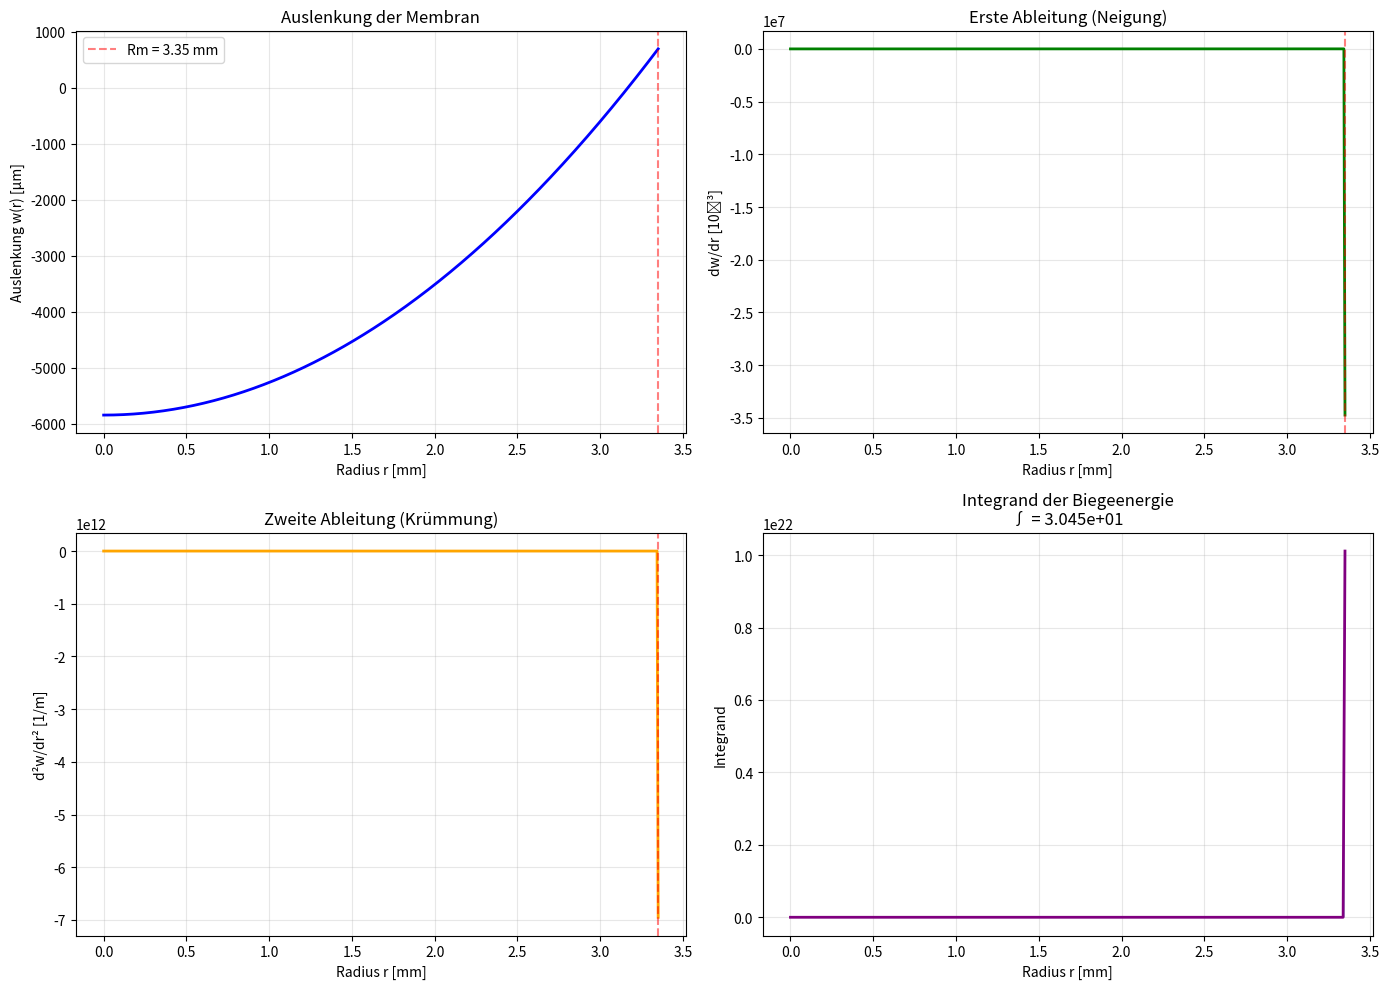

Write the Python code that produced this figure.
import numpy as np
from scipy.integrate import quad
import matplotlib.pyplot as plt

print("=== Numerische Berechnung der Biegeenergie ===\n")

# Parameter definieren
params = {
    'Dm': 110e-6,    # [m]
    'Em': 170e9,     # [Pa]
    'Dp': 190e-6,    # [m]
    'Ep': 65e9,      # [Pa]
    'Rm': 3.35e-3,   # [m]
    'Rp': 3.0e-3,    # [m]
    'd31': 2e-12,    # [m/V]
    'E33': 150e9,    # [Pa]
    'p': 100,        # [Pa]
    'nu': 0.30       # [-]
}

print("Parameter:")
for key, val in params.items():
    print(f"  {key} = {val:.4e}")

# Auslagerung der w-Funktionen für bessere Lesbarkeit
def w1_func(r, Dm, Em, Dp, Ep, Rm, Rp, d31, E33, p, nu):
    """Auslenkung für Region 1: r <= Rm"""
    term1_num = r**2 * (-3*(Dm*Em+Dp*Ep)*p*r**2*(-1+nu**2) + 
                (6*(1+nu)*(16*d31*Dm*Dp*(Dm+Dp)*E33*Em*Ep*(Dm**4*Em**2+2*Dm*Dp*(2*Dm**2+3*Dm*Dp+2*Dp**2)*Em*Ep+Dp**4*Ep**2)*Rm**2*(Rm-Rp)*(Rm+Rp) + 
                p*(-1+nu)*(4*Dm**5*Em**3*Rm**6 + Dp**5*Ep**3*(Rm**2-Rp**2)**2*(1+nu)*(2*Rm**2+Rp**2*(1+nu)) + 
                2*Dm**4*Dp*Em**2*Ep*Rm**2*(2*Rm**2*Rp**2*(-2+nu)-3*Rp**4*(1+nu)+Rm**4*(9+nu)) + 
                Dm*Dp**4*Em*Ep**2*(Rm-Rp)*(Rm+Rp)*(Rm**2*Rp**2*(1+nu)**2-Rp**4*(1+nu)**2+4*Rm**4*(3+2*nu)) + 
                4*Dm**2*Dp**3*Em*Ep*Rm**2*(Rm-Rp)*(Rm+Rp)*(3*Ep*Rm**2*(1+nu)+2*Em*(2*Rm**2+Rp**2*(1+nu))) + 
                4*Dm**3*Dp**2*Em*Ep*Rm**2*(Rm-Rp)*(Rm+Rp)*(2*Ep*Rm**2*(1+nu)+3*Em*(2*Rm**2+Rp**2*(1+nu)))))))
    
    term1_den = (4*Dm**4*Em**2*Rm**4 + 8*Dm**3*Dp*Em*Ep*Rm**2*(Rm-Rp)*(Rm+Rp)*(1+nu) + 
                 12*Dm**2*Dp**2*Em*Ep*Rm**2*(Rm-Rp)*(Rm+Rp)*(1+nu) + 
                 8*Dm*Dp**3*Em*Ep*Rm**2*(Rm-Rp)*(Rm+Rp)*(1+nu) + 
                 Dp**4*Ep**2*(Rm**2-Rp**2)**2*(1+nu)**2)
    
    term2_num = -(p*((Dm**4*Em**2+2*Dm*Dp*(2*Dm**2+3*Dm*Dp+2*Dp**2)*Em*Ep+Dp**4*Ep**2)*Rm**4 - 
                 Dp*Ep*(Dm*(3*Dm**2+6*Dm*Dp+4*Dp**2)*Em+Dp**3*Ep)*Rp**4)*(-1+nu))
    
    term2_den = (Dm**4*Em**2+2*Dm*Dp*(2*Dm**2+3*Dm*Dp+2*Dp**2)*Em*Ep+Dp**4*Ep**2)
    
    log_term_num = 4*Dp*Ep*Rm**2*Rp**2*(16*d31*Dm**4*(Dm+Dp)*E33*Em**2*Rm**2 - 
                   p*(Rm-Rp)*(Rm+Rp)*(-1+nu)*(1+nu)*(6*Dm**3*Em*Rm**2+12*Dm**2*Dp*Em*Rm**2+8*Dm*Dp**2*Em*Rm**2+Dp**3*Ep*(Rm-Rp)*(Rm+Rp)*(1+nu)))
    
    log_term = log_term_num * (np.log(Rm) - np.log(Rp)) / term1_den
    
    w = (1/16) * (term1_num/term1_den/(Dm**4*Em**2+2*Dm*Dp*(2*Dm**2+3*Dm*Dp+2*Dp**2)*Em*Ep+Dp**4*Ep**2) + 
                  (3*(1+nu)*(term2_num/term2_den - log_term))/(Dm**3*Em))
    
    return w

def w2_func(r, Dm, Em, Dp, Ep, Rm, Rp, d31, E33, p, nu):
    """Auslenkung für Region 2: r > Rm"""
    term_main = (-(r-Rm)*(r+Rm)*(32*d31*Dm**5*Dp*E33*Em**2*Ep*Rm**2*Rp**2 + 
                4*Dm**4*Em**2*Rm**2*(8*d31*Dp**2*E33*Ep*Rp**2+p*(r-Rm)*Rm**2*(r+Rm)*(-1+nu)) + 
                Dp**4*Ep**2*p*(Rm-Rp)**2*(Rm+Rp)**2*(r**2-Rm**2-2*Rp**2)*(-1+nu)*(1+nu)**2 - 
                12*Dm**2*Dp**2*Em*Ep*p*Rm**2*(Rm-Rp)*(Rm+Rp)*(-r**2+Rm**2+2*Rp**2)*(-1+nu**2) - 
                8*Dm*Dp**3*Em*Ep*p*Rm**2*(Rm-Rp)*(Rm+Rp)*(-r**2+Rm**2+2*Rp**2)*(-1+nu**2) - 
                4*Dm**3*Dp*Em*Ep*p*Rm**2*(Rm-Rp)*(Rm+Rp)*(-2*r**2+2*Rm**2+3*Rp**2)*(-1+nu**2)))
    
    log_term_num = 4*Dp*Ep*Rm**2*Rp**2*(16*d31*Dm**4*(Dm+Dp)*E33*Em**2*Rm**2 - 
                   p*(Rm-Rp)*(Rm+Rp)*(-1+nu)*(1+nu)*(6*Dm**3*Em*Rm**2+12*Dm**2*Dp*Em*Rm**2+8*Dm*Dp**2*Em*Rm**2+Dp**3*Ep*(Rm-Rp)*(Rm+Rp)*(1+nu)))
    
    log_term = log_term_num * (np.log(r) - np.log(Rm))
    
    denominator = (4*Dm**4*Em**2*Rm**4 + 8*Dm**3*Dp*Em*Ep*Rm**2*(Rm-Rp)*(Rm+Rp)*(1+nu) + 
                   12*Dm**2*Dp**2*Em*Ep*Rm**2*(Rm-Rp)*(Rm+Rp)*(1+nu) + 
                   8*Dm*Dp**3*Em*Ep*Rm**2*(Rm-Rp)*(Rm+Rp)*(1+nu) + 
                   Dp**4*Ep**2*(Rm-Rp)**2*(Rm+Rp)**2*(1+nu)**2)
    
    w = (3*(1+nu)*(term_main + log_term))/(16*Dm**3*Em*denominator)
    
    return w

def w_func(r, Dm, Em, Dp, Ep, Rm, Rp, d31, E33, p, nu):
    """Kombinierte w-Funktion mit Piecewise-Logik"""
    if np.isscalar(r):
        if r <= Rm:
            return w1_func(r, Dm, Em, Dp, Ep, Rm, Rp, d31, E33, p, nu)
        else:
            return w2_func(r, Dm, Em, Dp, Ep, Rm, Rp, d31, E33, p, nu)
    else:
        return np.where(r <= Rm, 
                       w1_func(r, Dm, Em, Dp, Ep, Rm, Rp, d31, E33, p, nu),
                       w2_func(r, Dm, Em, Dp, Ep, Rm, Rp, d31, E33, p, nu))

# Numerische Ableitungen
def numerical_derivative(f, x, h=1e-8):
    """Zentrale Differenz für erste Ableitung"""
    return (f(x + h) - f(x - h)) / (2 * h)

def numerical_second_derivative(f, x, h=1e-8):
    """Zentrale Differenz für zweite Ableitung"""
    return (f(x + h) - 2*f(x) + f(x - h)) / h**2

# Wrapper für einfachere Auswertung
def w(r):
    return w_func(r, **params)

def w_r(r):
    return numerical_derivative(w, r)

def w_rr(r):
    return numerical_second_derivative(w, r)

# Integrand für Biegeenergie: ((d/dr)(r * dw/dr) / r)^2 * r
def integrand(r):
    if r < 1e-10:  # Vermeide Division durch Null
        return 0.0
    
    # Berechne (d/dr)(r * w'(r)) / r
    h = 1e-8
    r_wp_plus = (r + h) * w_r(r + h)
    r_wp_minus = (r - h) * w_r(r - h)
    d_r_wp_dr = (r_wp_plus - r_wp_minus) / (2 * h)
    
    inner_term = d_r_wp_dr / r
    
    return inner_term**2 * r

print("\n=== Berechne Biegeenergie U ===")
print("Integration läuft...")

# Numerische Integration von 0 bis Rm
U, error = quad(integrand, 1e-9, params['Rm'], limit=100)

print(f"\n✓ Integration erfolgreich!")
print(f"  Biegeenergie U = {U:.6e} J/m")
print(f"  Numerischer Fehler: {error:.2e}")

# Visualisierung
print("\n=== Erstelle Plots ===")

r_vals = np.linspace(1e-9, params['Rm'], 500)
w_vals = np.array([w(r) for r in r_vals])
w_r_vals = np.array([w_r(r) for r in r_vals])
w_rr_vals = np.array([w_rr(r) for r in r_vals])

fig, axes = plt.subplots(2, 2, figsize=(14, 10))

# Plot 1: Auslenkung w(r)
axes[0, 0].plot(r_vals * 1e3, w_vals * 1e6, 'b-', linewidth=2)
axes[0, 0].axvline(params['Rm'] * 1e3, color='r', linestyle='--', alpha=0.5, label=f'Rm = {params["Rm"]*1e3:.2f} mm')
axes[0, 0].set_xlabel('Radius r [mm]')
axes[0, 0].set_ylabel('Auslenkung w(r) [µm]')
axes[0, 0].set_title('Auslenkung der Membran')
axes[0, 0].grid(True, alpha=0.3)
axes[0, 0].legend()

# Plot 2: Erste Ableitung (Neigung)
axes[0, 1].plot(r_vals * 1e3, w_r_vals * 1e3, 'g-', linewidth=2)
axes[0, 1].axvline(params['Rm'] * 1e3, color='r', linestyle='--', alpha=0.5)
axes[0, 1].set_xlabel('Radius r [mm]')
axes[0, 1].set_ylabel('dw/dr [10⁻³]')
axes[0, 1].set_title('Erste Ableitung (Neigung)')
axes[0, 1].grid(True, alpha=0.3)

# Plot 3: Zweite Ableitung (Krümmung)
axes[1, 0].plot(r_vals * 1e3, w_rr_vals, 'orange', linewidth=2)
axes[1, 0].axvline(params['Rm'] * 1e3, color='r', linestyle='--', alpha=0.5)
axes[1, 0].set_xlabel('Radius r [mm]')
axes[1, 0].set_ylabel('d²w/dr² [1/m]')
axes[1, 0].set_title('Zweite Ableitung (Krümmung)')
axes[1, 0].grid(True, alpha=0.3)

# Plot 4: Integrand
r_int = np.linspace(1e-9, params['Rm'], 300)
integrand_vals = np.array([integrand(r) for r in r_int])
axes[1, 1].plot(r_int * 1e3, integrand_vals, 'purple', linewidth=2)
axes[1, 1].set_xlabel('Radius r [mm]')
axes[1, 1].set_ylabel('Integrand')
axes[1, 1].set_title(f'Integrand der Biegeenergie\n∫ = {U:.3e}')
axes[1, 1].grid(True, alpha=0.3)
axes[1, 1].fill_between(r_int * 1e3, integrand_vals, alpha=0.3)

plt.tight_layout()
plt.savefig('biegeenergie_analyse.png', dpi=300, bbox_inches='tight')
print("✓ Plots gespeichert als 'biegeenergie_analyse.png'")

plt.show()

print("\n=== Fertig! ===")